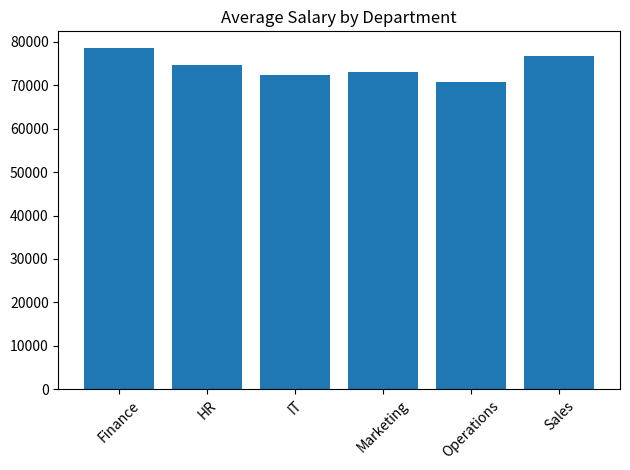
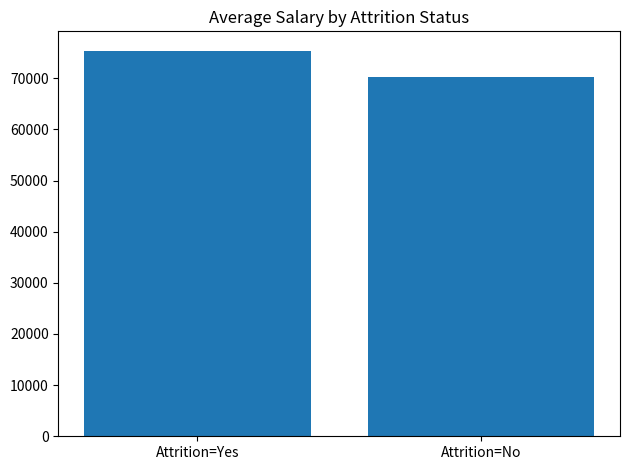
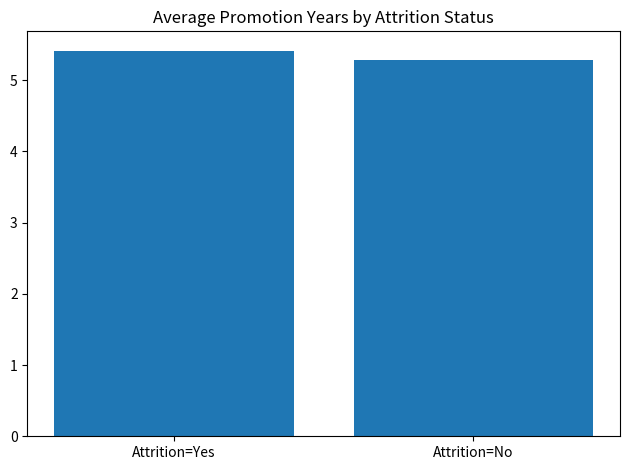

These figures' Python source, in order:
import random
import os
import pandas as pd
import matplotlib.pyplot as plt

os.makedirs("hr_reports", exist_ok=True)

random.seed(42)
departments = ["IT", "HR", "Finance", "Marketing", "Sales", "Operations"]
n = 200
rows = []

for i in range(1, n + 1):
    emp_id = f"EMP{i:03d}"
    dept = random.choice(departments)
    age = random.randint(22, 58)
    experience = random.randint(1, age - 21)
    base_salary = random.randint(28000, 100000)
    salary = base_salary + experience * random.randint(500, 2000)
    work_hours = random.randint(30, 60)
    promotion_years = random.randint(0, 10)
    attrition = random.choices(["Yes", "No"], weights=[0.25, 0.75])[0]
    rows.append({
        "Employee_ID": emp_id,
        "Age": age,
        "Salary": salary,
        "Department": dept,
        "Experience": experience,
        "Work_Hours": work_hours,
        "Promotion_Years": promotion_years,
        "Attrition": attrition
    })

df = pd.DataFrame(rows)
df["Attrition_Flag"] = df["Attrition"].apply(lambda x: 1 if x == "Yes" else 0)

print("=== Sample Employee Data ===")
print(df.head(10).to_string(index=False))

avg_salary = df.groupby("Department", as_index=False)["Salary"].mean().rename(columns={"Salary": "Avg_Salary"})
print("\n=== Average Salary by Department ===")
print(avg_salary.to_string(index=False))

attrition_rate = df["Attrition_Flag"].mean()
print(f"\nOverall Attrition Rate: {attrition_rate:.2%}")

salary_attrition = df.groupby("Attrition")["Salary"].mean()
promotion_attrition = df.groupby("Attrition")["Promotion_Years"].mean()
print("\n=== Salary vs Attrition ===")
print(salary_attrition)
print("\n=== Promotion Years vs Attrition ===")
print(promotion_attrition)

corr_cols = ["Age", "Salary", "Experience", "Work_Hours", "Promotion_Years", "Attrition_Flag"]
corr_matrix = df[corr_cols].corr()
print("\n=== Correlation Matrix ===")
print(corr_matrix.round(2))

plt.figure()
plt.bar(avg_salary["Department"], avg_salary["Avg_Salary"])
plt.title("Average Salary by Department")
plt.xticks(rotation=45)
plt.tight_layout()
plt.show()

plt.figure()
plt.bar(["Attrition=Yes", "Attrition=No"], salary_attrition)
plt.title("Average Salary by Attrition Status")
plt.tight_layout()
plt.show()

plt.figure()
plt.bar(["Attrition=Yes", "Attrition=No"], promotion_attrition)
plt.title("Average Promotion Years by Attrition Status")
plt.tight_layout()
plt.show()

salary_q75 = df["Salary"].quantile(0.75)
promotion_q25 = df["Promotion_Years"].quantile(0.25)
high_risk = df[
    (df["Attrition"] == "No") &
    ((df["Salary"] < salary_q75) & (df["Promotion_Years"] > promotion_q25) & (df["Work_Hours"] > 50))
]
high_risk["Risk_Level"] = "High"

print("\n=== Employees at High Attrition Risk (sample 10) ===")
print(high_risk.head(10).to_string(index=False))

risk_summary = high_risk.groupby("Department", as_index=False)["Employee_ID"].count().rename(columns={"Employee_ID": "High_Risk_Count"})
print("\n=== High Attrition Risk by Department ===")
print(risk_summary.to_string(index=False))

df.to_csv("hr_reports/employee_data.csv", index=False)
avg_salary.to_csv("hr_reports/avg_salary_by_dept.csv", index=False)
corr_matrix.to_csv("hr_reports/correlation_matrix.csv")
high_risk.to_csv("hr_reports/high_attrition_risk.csv", index=False)

print("\nFiles saved in 'hr_reports' folder:")
print("- employee_data.csv")
print("- avg_salary_by_dept.csv")
print("- correlation_matrix.csv")
print("- high_attrition_risk.csv")
